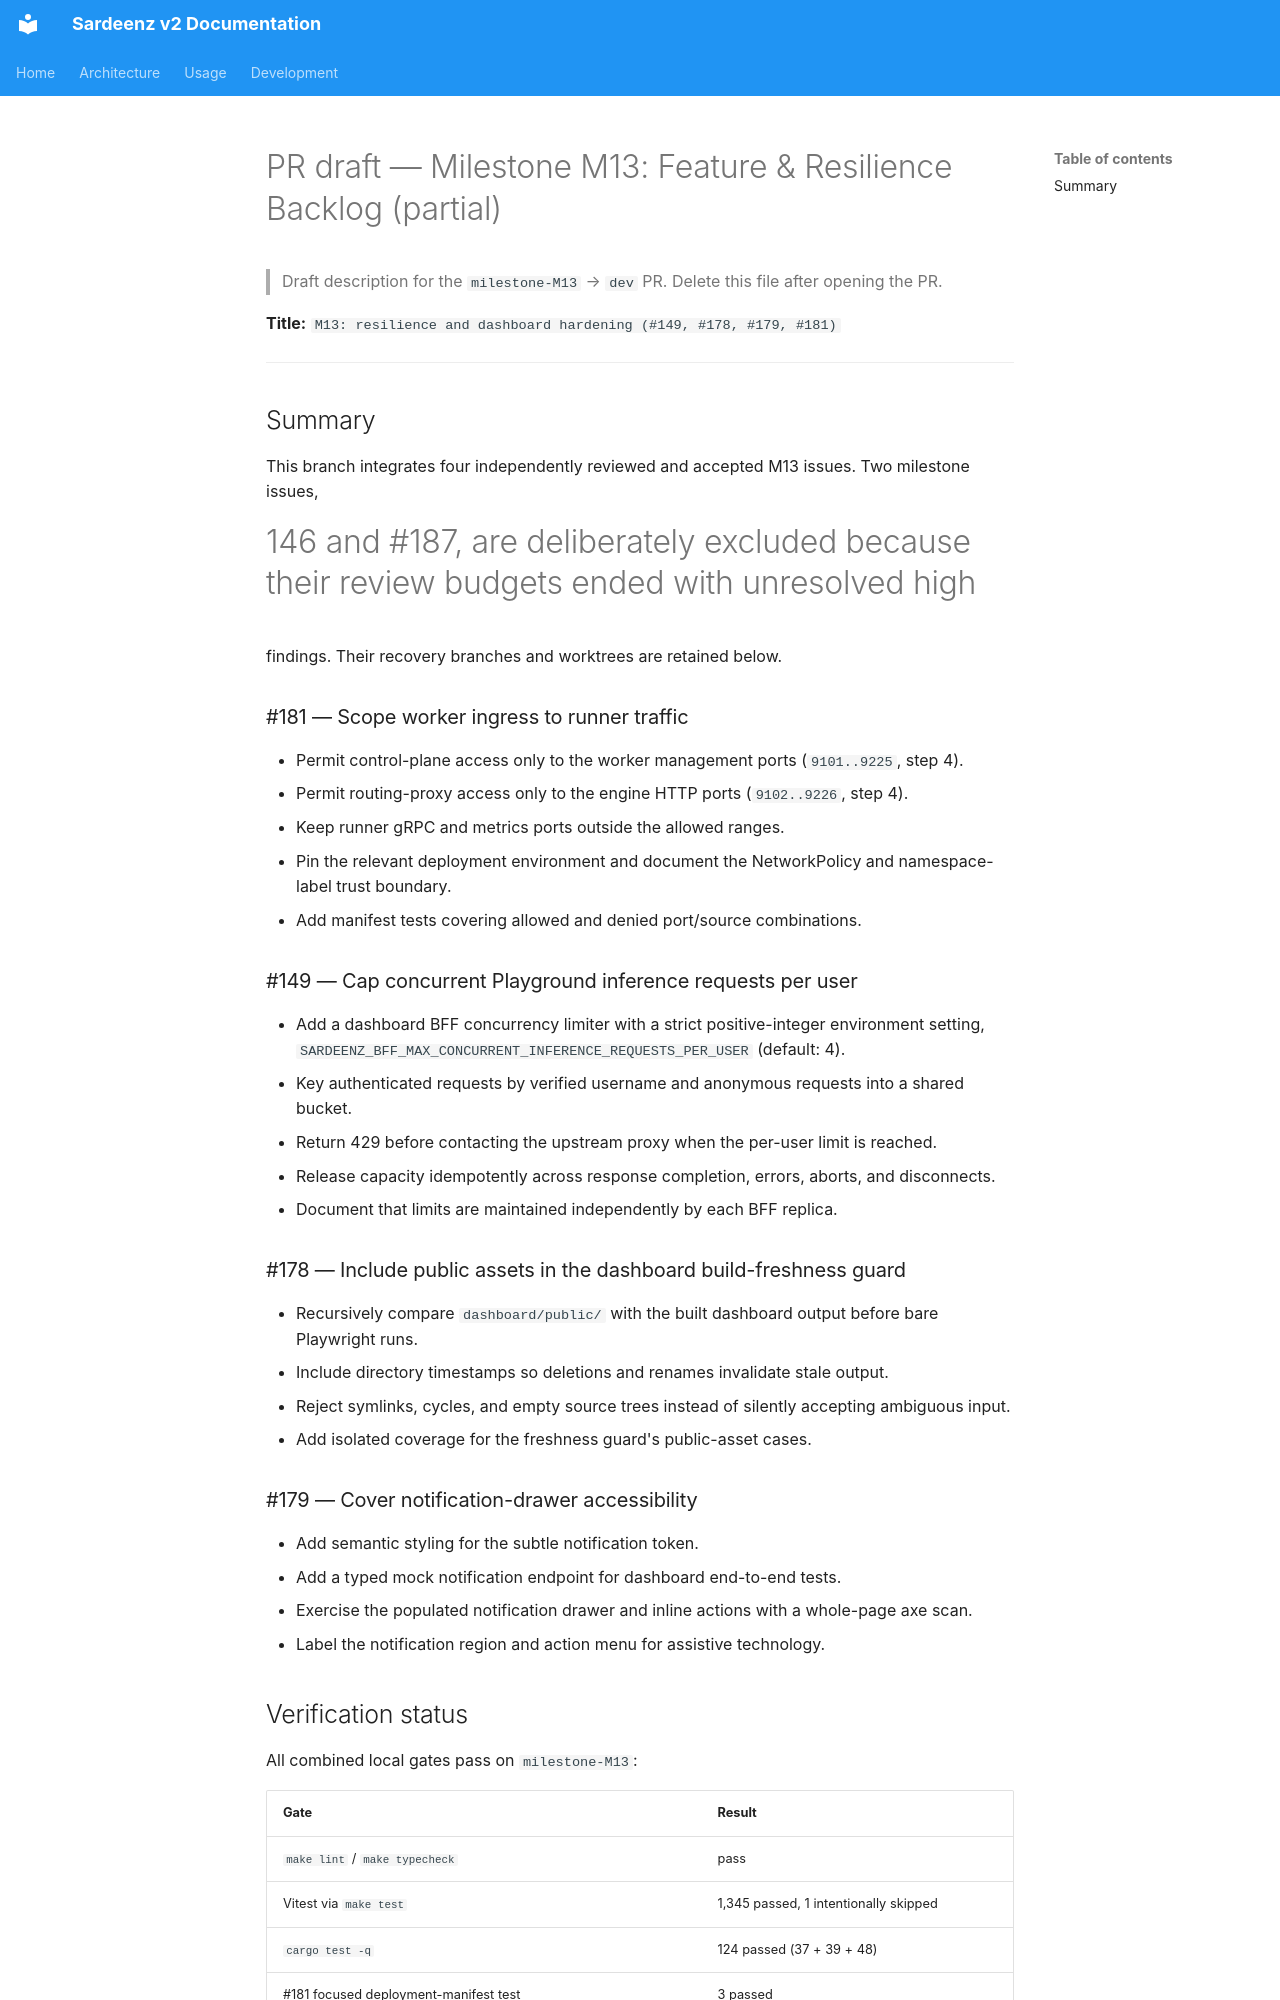

repository: rh-aiservices-bu/school-of-sardeenz · page: project/milestone-M13-pr-draft/index.html · generator: mkdocs

# PR draft — Milestone M13: Feature & Resilience Backlog (partial)

> Draft description for the `milestone-M13` → `dev` PR. Delete this file after opening the PR.

**Title:** `M13: resilience and dashboard hardening (#149, #178, #179, #181)`

---

## Summary

This branch integrates four independently reviewed and accepted M13 issues. Two milestone issues,
#146 and #187, are deliberately excluded because their review budgets ended with unresolved high
findings. Their recovery branches and worktrees are retained below.

### #181 — Scope worker ingress to runner traffic

- Permit control-plane access only to the worker management ports (`9101..9225`, step 4).
- Permit routing-proxy access only to the engine HTTP ports (`9102..9226`, step 4).
- Keep runner gRPC and metrics ports outside the allowed ranges.
- Pin the relevant deployment environment and document the NetworkPolicy and namespace-label
  trust boundary.
- Add manifest tests covering allowed and denied port/source combinations.

### #149 — Cap concurrent Playground inference requests per user

- Add a dashboard BFF concurrency limiter with a strict positive-integer environment setting,
  `SARDEENZ_BFF_MAX_CONCURRENT_INFERENCE_REQUESTS_PER_USER` (default: 4).
- Key authenticated requests by verified username and anonymous requests into a shared bucket.
- Return 429 before contacting the upstream proxy when the per-user limit is reached.
- Release capacity idempotently across response completion, errors, aborts, and disconnects.
- Document that limits are maintained independently by each BFF replica.

### #178 — Include public assets in the dashboard build-freshness guard

- Recursively compare `dashboard/public/` with the built dashboard output before bare Playwright
  runs.
- Include directory timestamps so deletions and renames invalidate stale output.
- Reject symlinks, cycles, and empty source trees instead of silently accepting ambiguous input.
- Add isolated coverage for the freshness guard's public-asset cases.

### #179 — Cover notification-drawer accessibility

- Add semantic styling for the subtle notification token.
- Add a typed mock notification endpoint for dashboard end-to-end tests.
- Exercise the populated notification drawer and inline actions with a whole-page axe scan.
- Label the notification region and action menu for assistive technology.
